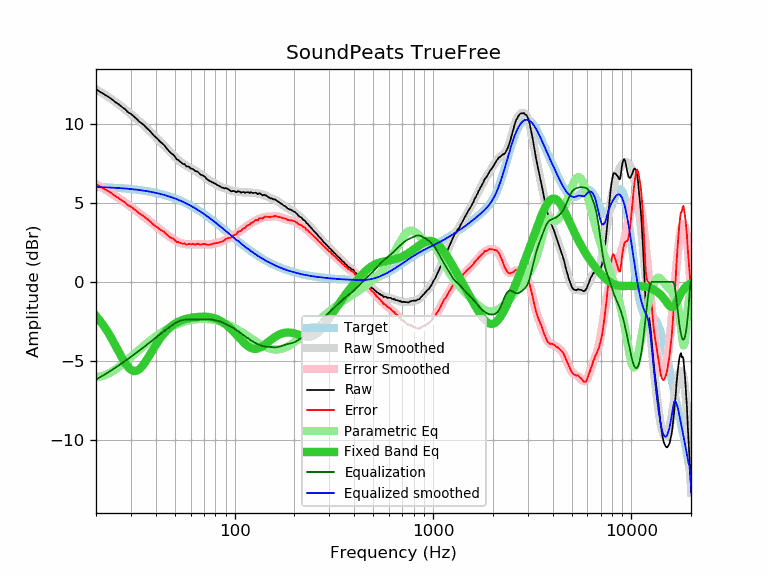

Values plotted in this chart, from the file beside it:
frequency, raw, error, smoothed, error_smoothed, equalization, parametric_eq, equalized_raw, equalized_smoothed, target
20, 12.17, 6.17, 12.18, 6.18, -6.18, -2.16, 5.99, 6.00, 6.00
21, 12.01, 6.02, 12.02, 6.03, -6.03, -2.48, 5.98, 5.99, 5.99
22, 11.86, 5.88, 11.86, 5.88, -5.88, -2.82, 5.98, 5.98, 5.98
23, 11.71, 5.74, 11.70, 5.73, -5.73, -3.20, 5.98, 5.97, 5.97
24, 11.55, 5.59, 11.54, 5.58, -5.58, -3.60, 5.97, 5.96, 5.96
25, 11.37, 5.43, 11.38, 5.44, -5.44, -4.00, 5.93, 5.94, 5.94
26, 11.23, 5.30, 11.22, 5.29, -5.29, -4.41, 5.94, 5.93, 5.93
27, 11.06, 5.14, 11.07, 5.15, -5.15, -4.79, 5.91, 5.92, 5.92
28, 10.92, 5.02, 10.91, 5.01, -5.01, -5.12, 5.91, 5.90, 5.90
29, 10.72, 4.84, 10.76, 4.87, -4.87, -5.38, 5.85, 5.89, 5.89
30, 10.62, 4.75, 10.61, 4.74, -4.74, -5.56, 5.88, 5.87, 5.87
31, 10.46, 4.61, 10.46, 4.61, -4.61, -5.64, 5.85, 5.85, 5.85
32, 10.31, 4.48, 10.31, 4.48, -4.48, -5.63, 5.83, 5.83, 5.83
33, 10.14, 4.33, 10.16, 4.35, -4.35, -5.54, 5.79, 5.81, 5.81
34, 10.02, 4.24, 10.02, 4.23, -4.23, -5.38, 5.79, 5.79, 5.79
35, 9.89, 4.13, 9.87, 4.11, -4.11, -5.17, 5.78, 5.76, 5.76
36, 9.73, 3.99, 9.72, 3.99, -3.99, -4.94, 5.74, 5.74, 5.74
37, 9.59, 3.88, 9.58, 3.87, -3.87, -4.70, 5.72, 5.71, 5.71
38, 9.44, 3.76, 9.44, 3.75, -3.75, -4.45, 5.69, 5.69, 5.69
39, 9.27, 3.61, 9.30, 3.64, -3.64, -4.22, 5.63, 5.66, 5.66
40, 9.14, 3.51, 9.16, 3.53, -3.53, -4.00, 5.61, 5.63, 5.63
41, 9.02, 3.42, 9.02, 3.42, -3.42, -3.79, 5.60, 5.60, 5.60
42, 8.87, 3.31, 8.89, 3.32, -3.32, -3.60, 5.55, 5.57, 5.57
43, 8.77, 3.24, 8.75, 3.22, -3.22, -3.43, 5.55, 5.53, 5.53
44, 8.66, 3.16, 8.62, 3.13, -3.13, -3.27, 5.54, 5.50, 5.50
45, 8.50, 3.04, 8.50, 3.03, -3.03, -3.13, 5.47, 5.46, 5.46
46, 8.36, 2.93, 8.37, 2.94, -2.94, -3.01, 5.42, 5.43, 5.43
47, 8.22, 2.83, 8.24, 2.85, -2.85, -2.90, 5.37, 5.39, 5.39
48, 8.11, 2.76, 8.12, 2.77, -2.77, -2.80, 5.34, 5.35, 5.35
49, 8.05, 2.74, 8.01, 2.70, -2.70, -2.72, 5.35, 5.31, 5.31
50, 7.91, 2.64, 7.90, 2.63, -2.63, -2.65, 5.28, 5.27, 5.27
51, 7.75, 2.52, 7.79, 2.57, -2.57, -2.58, 5.19, 5.23, 5.23
52, 7.70, 2.51, 7.70, 2.51, -2.51, -2.53, 5.19, 5.19, 5.19
53, 7.60, 2.46, 7.61, 2.47, -2.47, -2.48, 5.13, 5.14, 5.14
54, 7.53, 2.43, 7.53, 2.44, -2.44, -2.44, 5.09, 5.10, 5.10
55, 7.45, 2.40, 7.46, 2.41, -2.41, -2.40, 5.04, 5.05, 5.05
56, 7.44, 2.43, 7.40, 2.39, -2.39, -2.37, 5.05, 5.01, 5.01
57, 7.30, 2.34, 7.34, 2.38, -2.38, -2.34, 4.92, 4.96, 4.96
58, 7.29, 2.38, 7.29, 2.38, -2.38, -2.32, 4.91, 4.91, 4.91
59, 7.27, 2.41, 7.24, 2.38, -2.38, -2.30, 4.90, 4.86, 4.86
60, 7.17, 2.36, 7.19, 2.37, -2.37, -2.28, 4.80, 4.81, 4.81
61, 7.14, 2.38, 7.14, 2.38, -2.38, -2.27, 4.77, 4.76, 4.76
62, 7.12, 2.41, 7.09, 2.38, -2.38, -2.25, 4.74, 4.71, 4.71
63, 7.01, 2.35, 7.04, 2.38, -2.38, -2.24, 4.63, 4.66, 4.66
64, 6.98, 2.37, 6.99, 2.38, -2.38, -2.23, 4.60, 4.61, 4.61
65, 6.97, 2.41, 6.94, 2.38, -2.38, -2.22, 4.59, 4.56, 4.56
66, 6.89, 2.39, 6.88, 2.38, -2.38, -2.22, 4.51, 4.51, 4.51
67, 6.79, 2.34, 6.83, 2.38, -2.38, -2.21, 4.41, 4.45, 4.45
68, 6.76, 2.36, 6.77, 2.37, -2.37, -2.21, 4.39, 4.40, 4.40
69, 6.73, 2.39, 6.72, 2.37, -2.37, -2.20, 4.36, 4.35, 4.35
70, 6.69, 2.40, 6.66, 2.37, -2.37, -2.20, 4.32, 4.29, 4.29
71, 6.63, 2.39, 6.60, 2.36, -2.36, -2.21, 4.27, 4.24, 4.24
72, 6.52, 2.34, 6.54, 2.36, -2.36, -2.21, 4.16, 4.18, 4.18
73, 6.48, 2.35, 6.49, 2.36, -2.36, -2.22, 4.12, 4.13, 4.13
74, 6.41, 2.34, 6.44, 2.36, -2.36, -2.23, 4.05, 4.08, 4.08
75, 6.37, 2.35, 6.39, 2.37, -2.37, -2.24, 4.01, 4.02, 4.02
76, 6.34, 2.37, 6.34, 2.37, -2.37, -2.25, 3.97, 3.97, 3.97
77, 6.30, 2.39, 6.30, 2.39, -2.39, -2.27, 3.91, 3.91, 3.91
78, 6.27, 2.41, 6.26, 2.40, -2.40, -2.28, 3.87, 3.86, 3.86
79, 6.23, 2.43, 6.22, 2.42, -2.42, -2.30, 3.81, 3.80, 3.80
... 553 more rows
